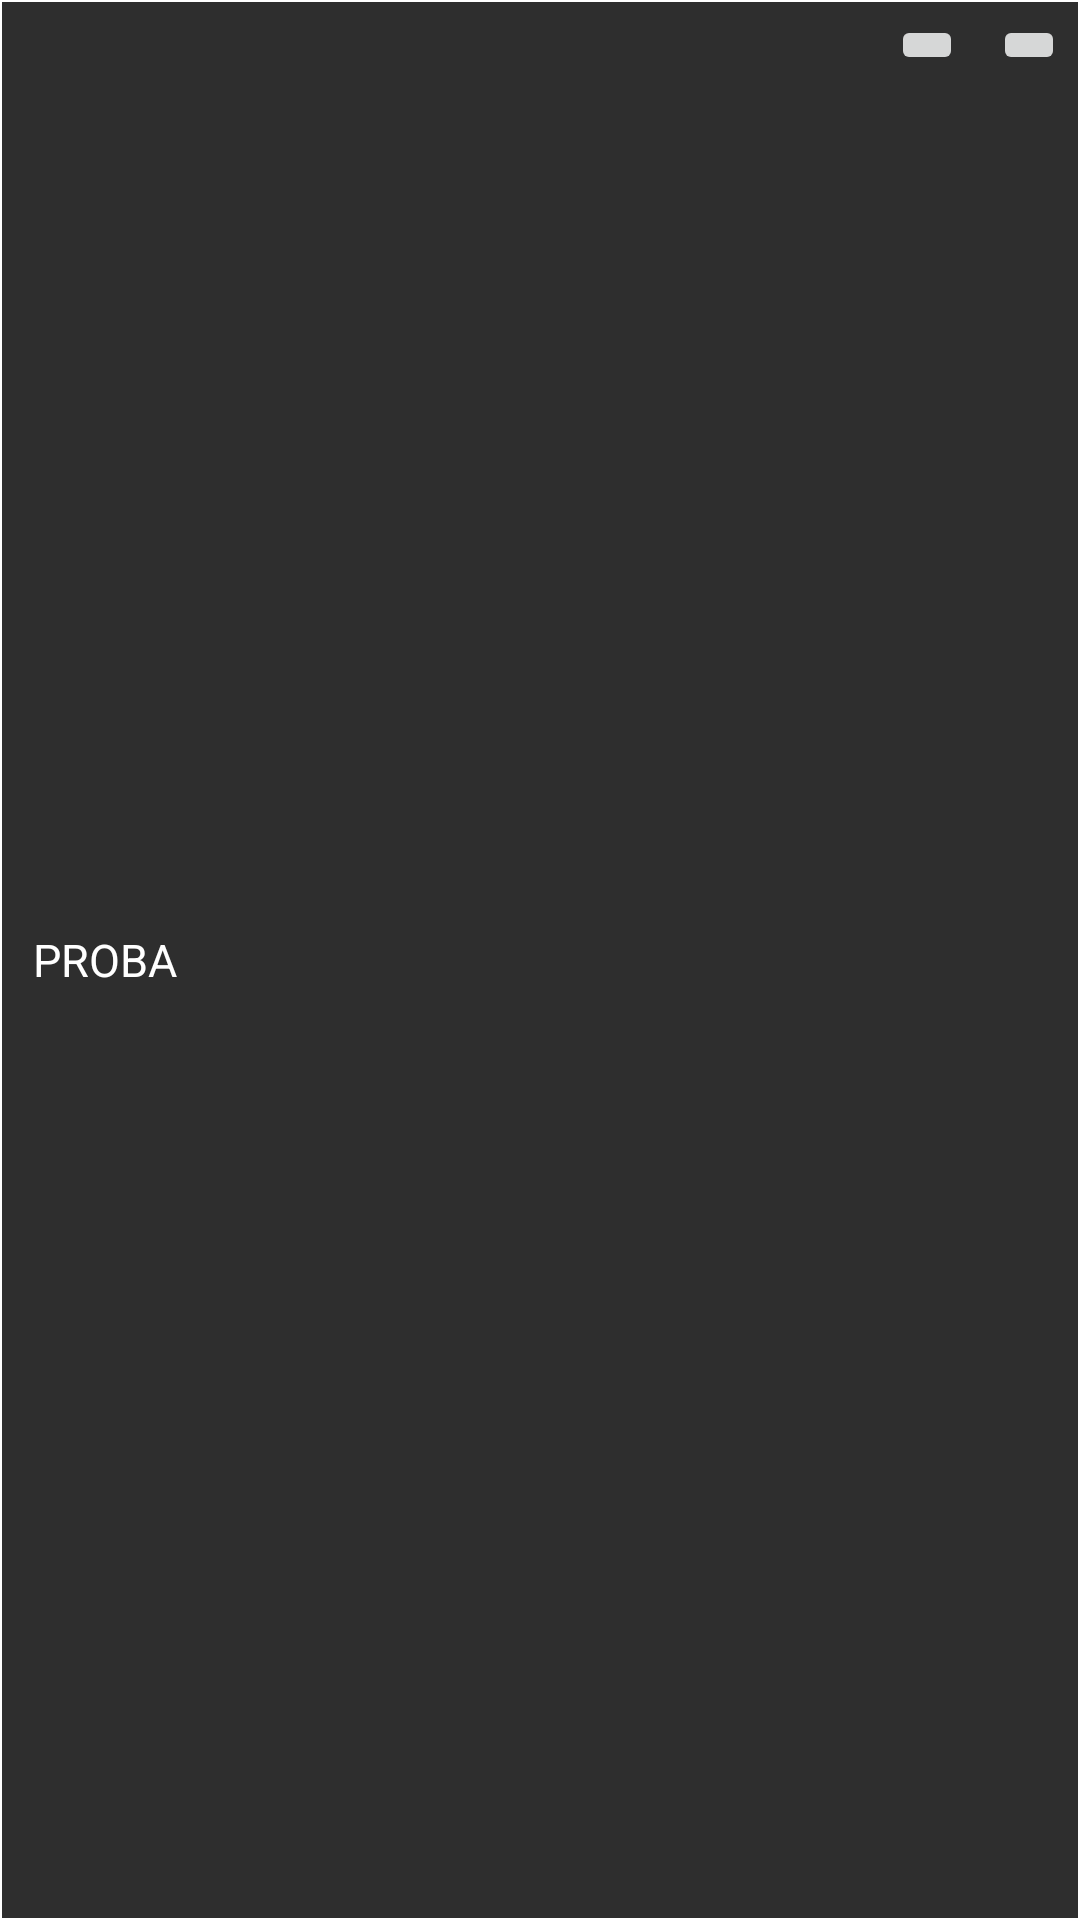

Layout XML and referenced resources for this Android screen:
<!-- AndroidManifest.xml: application theme slashScreenTheme -->
<!-- res/layout/list_timeitem.xml -->
<?xml version="1.0" encoding="utf-8"?>
    <RelativeLayout
        xmlns:android="http://schemas.android.com/apk/res/android"
        xmlns:app="http://schemas.android.com/apk/res-auto"
        android:layout_width="match_parent"

        android:layout_margin="5dp"
        android:id="@+id/parent_timer"
        android:layout_height="wrap_content"
        android:background="@drawable/backgroud_border_music">

        <TextView
            android:layout_width="wrap_content"
            android:layout_height="wrap_content"
            android:layout_alignParentStart="true"

            android:layout_centerVertical="true"
            android:textColor="@color/white"
            android:textSize="15sp"
            android:text="PROBA"
            android:maxLines="4"
            android:padding="6dp"
            android:layout_margin="5dp"
            android:id="@+id/workout_name"
            />
        <ImageButton

            android:layout_margin="5dp"
            android:layout_width="wrap_content"
            android:layout_height="wrap_content"
            android:layout_toStartOf="@id/removebtn_timer"
            android:src="@drawable/ic_baseline_drive_file_rename_outline_24"
            android:id="@+id/renamebtn_timer"

            app:tint="@color/background_color2" />

        <ImageButton
            android:layout_alignParentEnd="true"
            android:layout_gravity="end"
            android:layout_margin="5dp"
            android:layout_width="wrap_content"
            android:layout_height="wrap_content"
            android:src="@drawable/ic_baseline_delete_24"
            android:id="@+id/removebtn_timer"
            app:tint="@color/background_color2"

            />

    </RelativeLayout>
<!-- resources referenced by this layout -->
<resources>
  <color name="background_color2">#272727</color>
  <color name="white">#FFFFFFFF</color>
  <!-- drawable backgroud_border_music (drawable) -->
  <?xml version="1.0" encoding="utf-8"?>
  <shape xmlns:android="http://schemas.android.com/apk/res/android"
      android:shape="rectangle" >
      
      <stroke android:width="0.5dp"
          android:color="@color/white"/>
  
  
      
      <solid android:color="@color/background_color"/>
  </shape>
  <style name="slashScreenTheme" parent="Theme.MaterialComponents.Light.NoActionBar">
          <item name="android:windowBackground">@drawable/splash_image</item>
          <item name="colorPrimary">@color/background_color</item>
          <item name="colorPrimaryVariant">@color/background_color</item>
          <item name="colorOnPrimary">@color/white</item>
          
          <item name="colorAccent">@color/button_red</item>
          <item name="colorSecondary">@color/teal_200</item>
          <item name="colorSecondaryVariant">@color/teal_700</item>
          <item name="colorOnSecondary">@color/black</item>
          
          <item name="android:statusBarColor" tools:targetApi="l">?attr/colorPrimaryVariant</item>
  
      </style>
  <color name="background_color">#2e2e2e</color>
  <!-- drawable splash_image (drawable) -->
  <?xml version="1.0" encoding="utf-8"?>
  <layer-list xmlns:android="http://schemas.android.com/apk/res/android">
  <item android:drawable="@drawable/logoproba"/>
      <item android:drawable="@drawable/ic_logo" android:gravity="center"  />
  </layer-list>
  <color name="button_red">#d42932</color>
  <color name="teal_200">#FF03DAC5</color>
  <color name="teal_700">#FF018786</color>
  <color name="black">#FF000000</color>
  <!-- drawable logoproba: png bitmap (drawable, 455288 bytes) -->
  <!-- drawable ic_logo: vector/xml drawable (drawable, 39839 chars, omitted) -->
</resources>
